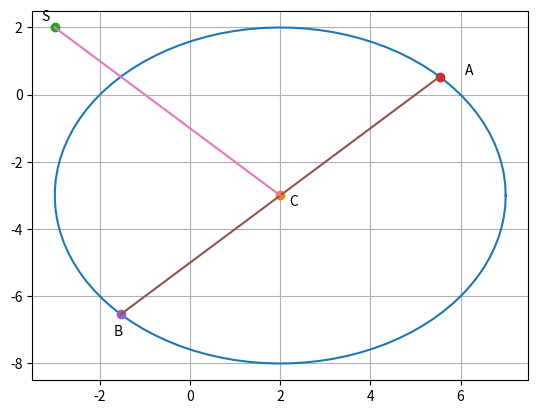

Here is the Python script that generated this plot:
import numpy as np
import matplotlib.pyplot as plt

C = np.array([2,-3])

R = 5
n=100
theta = np.linspace(0,2*np.pi,n)
S = np.array([-3,2])
M = np.zeros((2,n))

for i in range (n):
	M[:,i] = (np.array([2+R*np.cos(theta[i]),-3+R*np.sin(theta[i])])).T 

# a = 2+(5/2**0.5)
# print(a)

plt.plot(M[0,:],M[1,:])
plt.plot(C[0],C[1],'o')
plt.text(C[0]*(1.1),C[1]*(1.1),'C')
plt.text(S[0]*(1.1),S[1]*(1.1),'S')
plt.plot(S[0],S[1],'o')

len=10
l = np.linspace(0,1,len)
W = np.zeros((2,len))

for i in range(len):
	W[:,i] = C + l[i]*(S-C)

t1 = np.pi/4
t2 = 5*np.pi/4
# A = np.array([2+(5/2**0.5),-3+(5/2**0.5)])

# B = np.array([2-(5/2**0.5),-3-(5/2**0.5)])
Theta1 = np.array([np.cos(t1),np.sin(t1)])
Theta2 = np.array([np.cos(t2),np.sin(t2)])

A = C + R*(Theta1.T)
B = C + R*(Theta2.T)

plt.plot(A[0],A[1],'o')
plt.plot(B[0],B[1],'o')

plt.text(A[0]*(1.1),A[1]*(1.1),'A')
plt.text(B[0]*(1.1),B[1]*(1.1),'B')

x_AB = np.zeros((2,len))

for i in range(len):
	x_AB[:,i] = (A + l[i]*(B-A)).T

plt.plot(x_AB[0,:],x_AB[1,:])

plt.plot(W[0,:],W[1,:])
plt.grid()

plt.show()